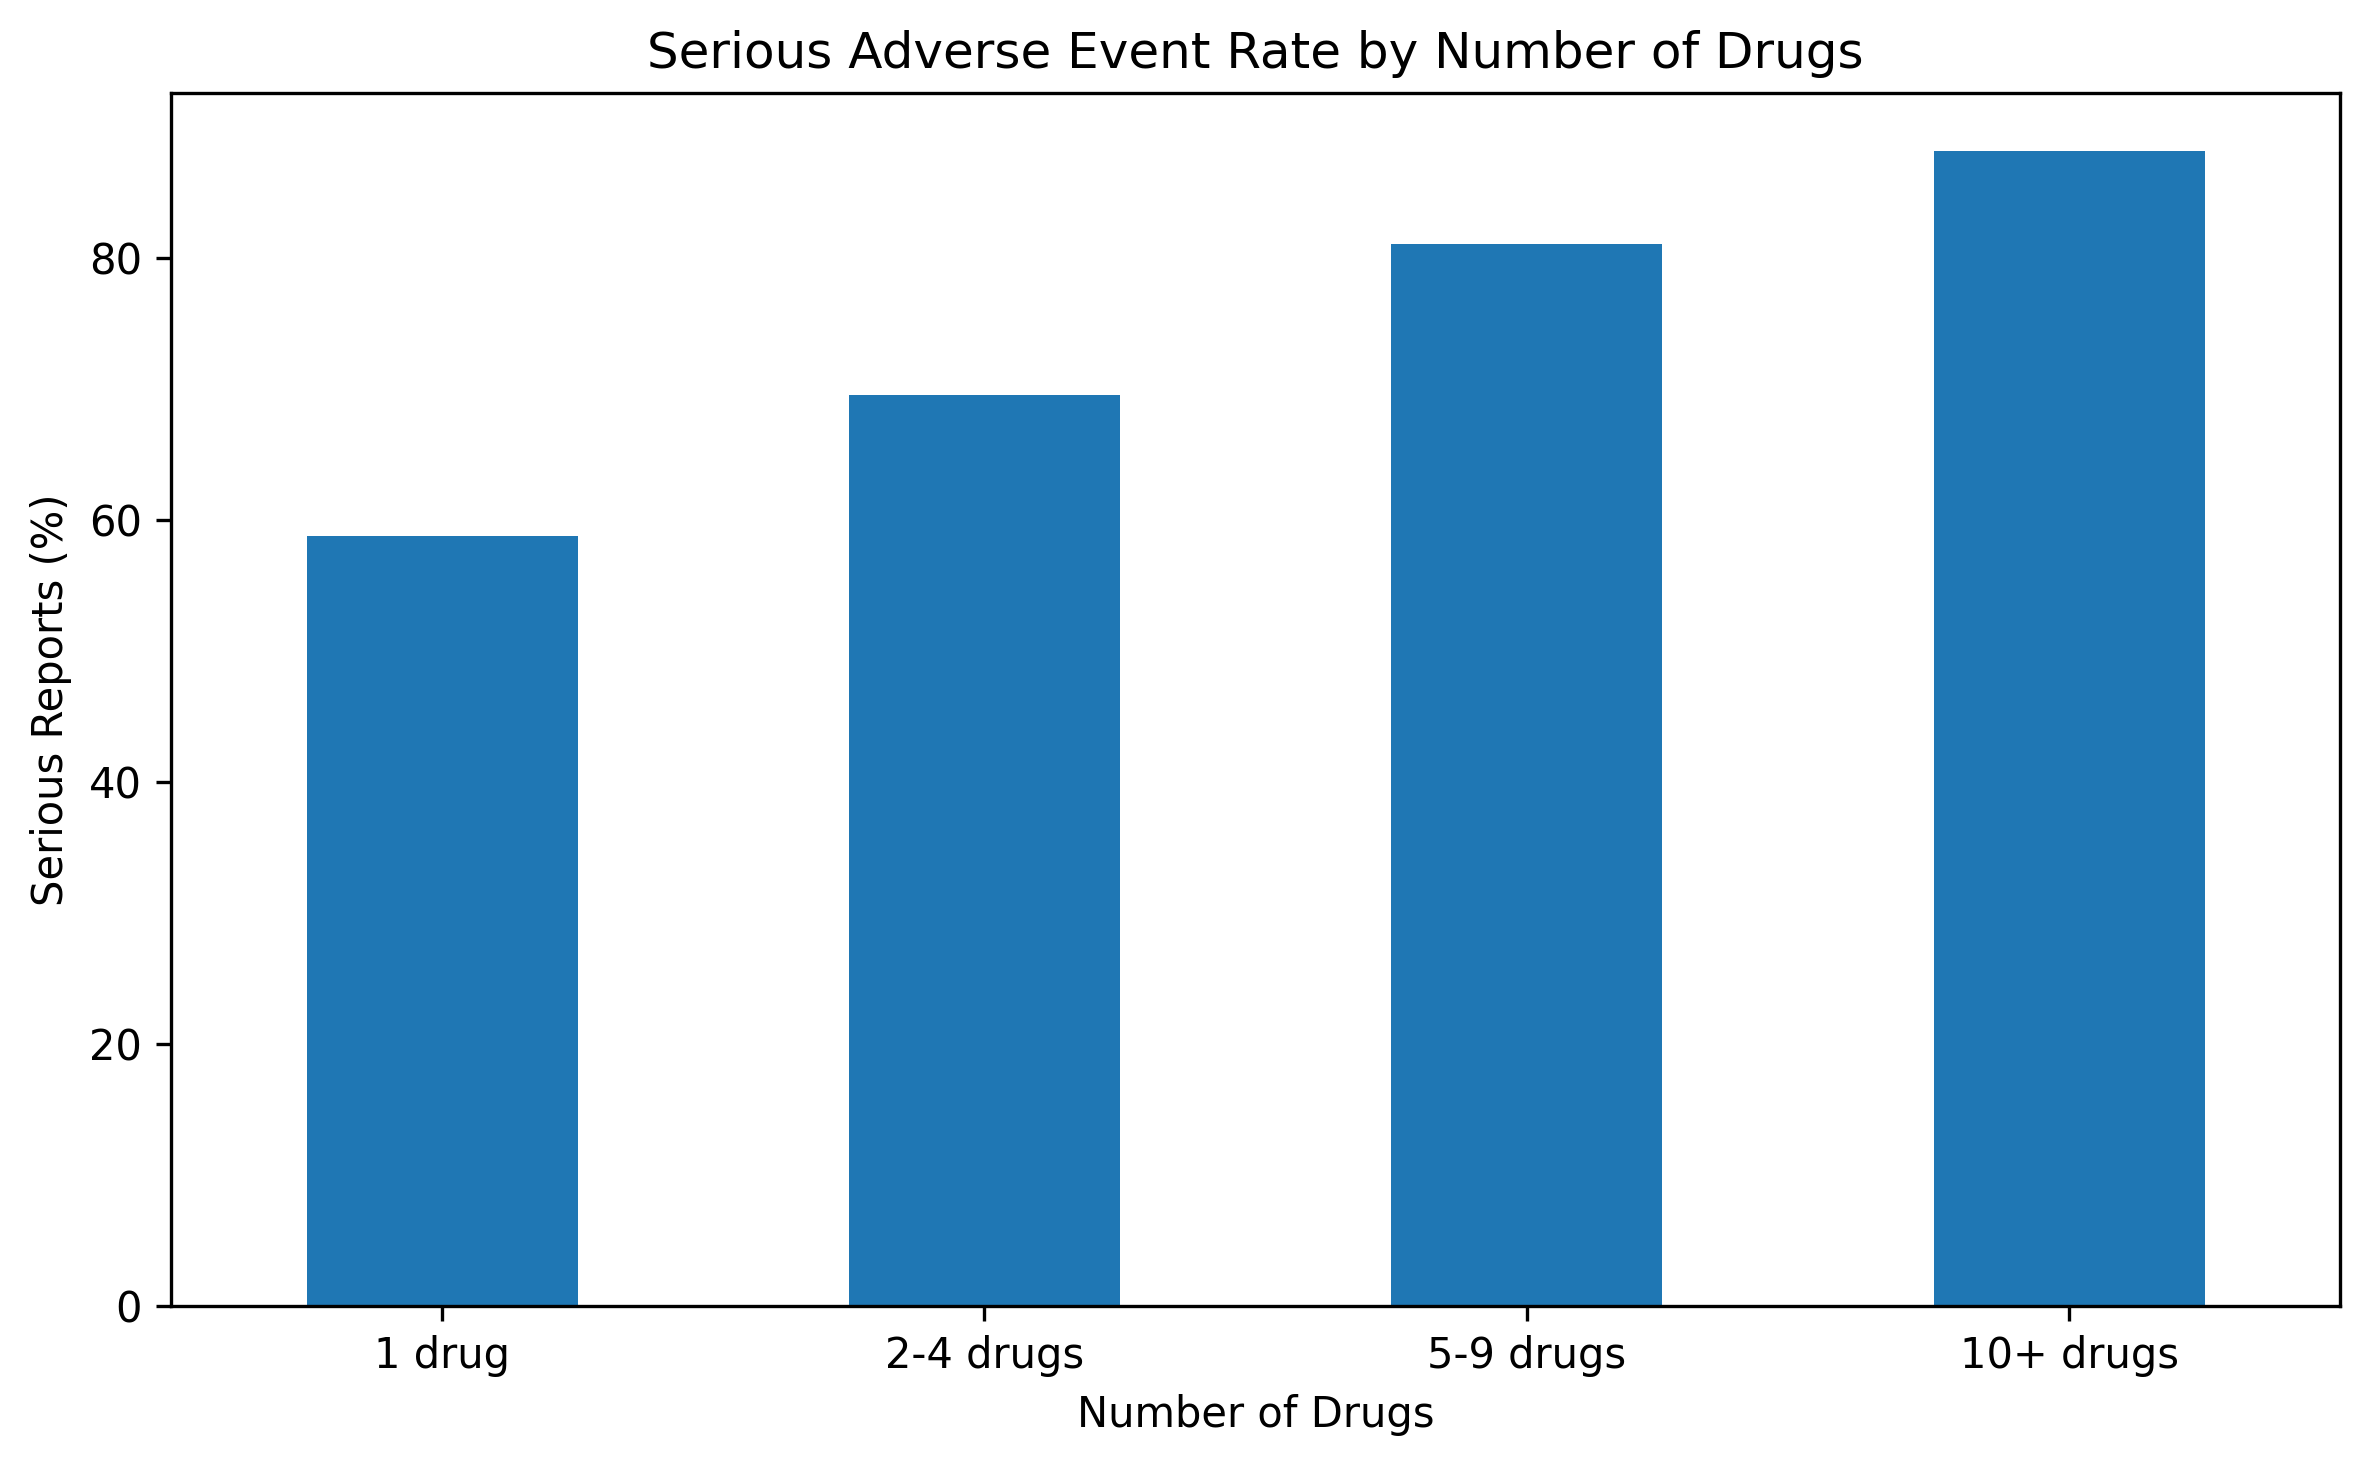

Data behind this chart, as committed beside it:
drug_group, count, mean, Serious_Percentage
1 drug, 106633, 0.5881, 58.81
2-4 drugs, 167290, 0.6953, 69.53
5-9 drugs, 113705, 0.8109, 81.09
10+ drugs, 140372, 0.8817, 88.17
